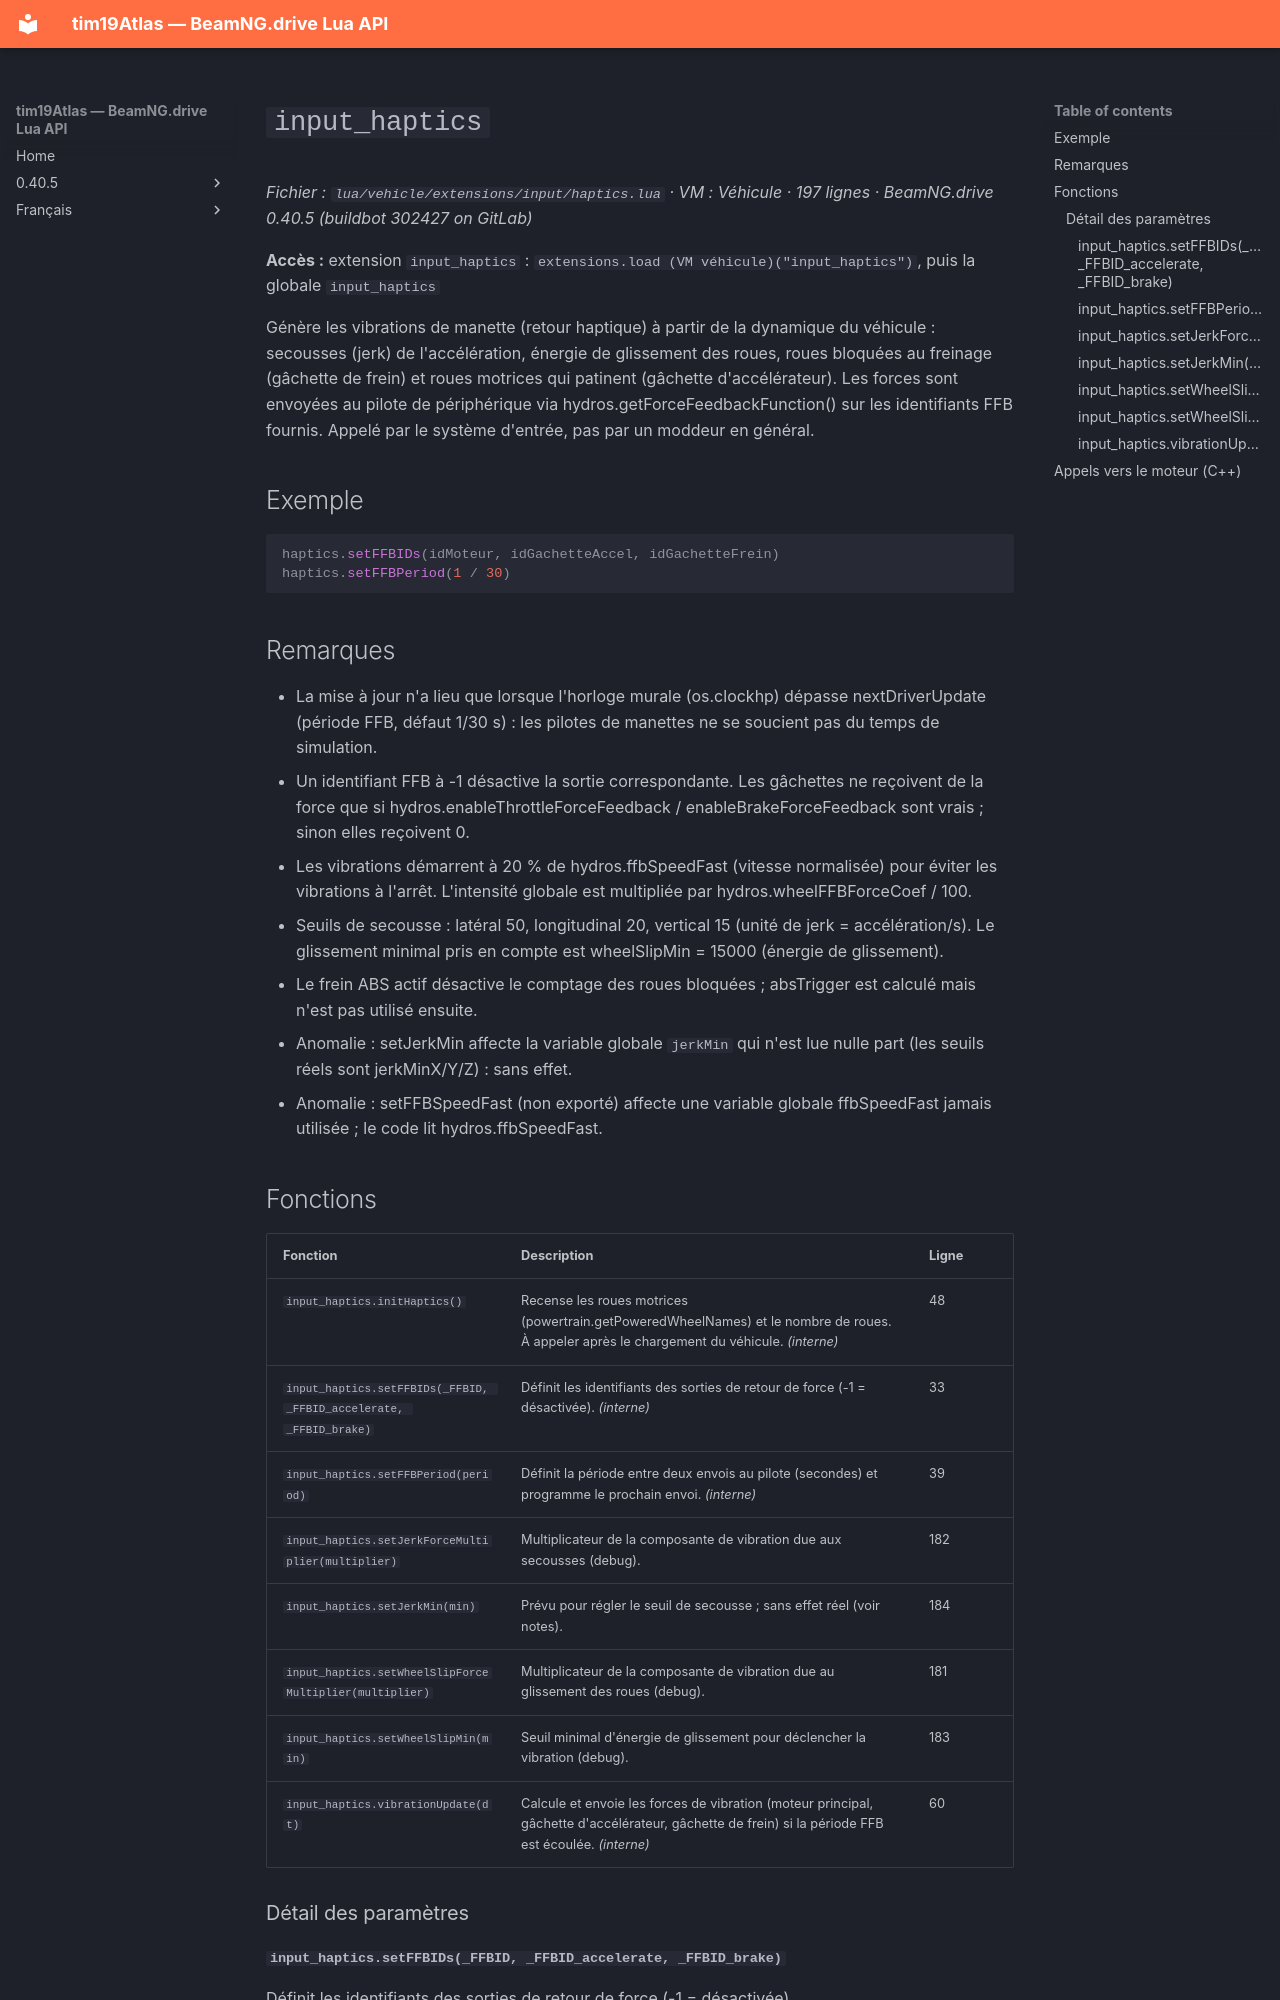

repository: Tim0219800/beamng-lua-atlas · page: fr/0.40.5/vehicle/extensions/input/haptics.html · generator: mkdocs

# `input_haptics`

*Fichier : `lua/vehicle/extensions/input/haptics.lua` · VM : Véhicule · 197 lignes · BeamNG.drive 0.40.5 (buildbot 302427 on GitLab)*

**Accès :** extension `input_haptics` : `extensions.load (VM véhicule)("input_haptics")`, puis la globale `input_haptics`

Génère les vibrations de manette (retour haptique) à partir de la dynamique du véhicule : secousses (jerk) de l'accélération, énergie de glissement des roues, roues bloquées au freinage (gâchette de frein) et roues motrices qui patinent (gâchette d'accélérateur). Les forces sont envoyées au pilote de périphérique via hydros.getForceFeedbackFunction() sur les identifiants FFB fournis. Appelé par le système d'entrée, pas par un moddeur en général.

## Exemple

```lua
haptics.setFFBIDs(idMoteur, idGachetteAccel, idGachetteFrein)
haptics.setFFBPeriod(1 / 30)
```

## Remarques

- La mise à jour n'a lieu que lorsque l'horloge murale (os.clockhp) dépasse nextDriverUpdate (période FFB, défaut 1/30 s) : les pilotes de manettes ne se soucient pas du temps de simulation.
- Un identifiant FFB à -1 désactive la sortie correspondante. Les gâchettes ne reçoivent de la force que si hydros.enableThrottleForceFeedback / enableBrakeForceFeedback sont vrais ; sinon elles reçoivent 0.
- Les vibrations démarrent à 20 % de hydros.ffbSpeedFast (vitesse normalisée) pour éviter les vibrations à l'arrêt. L'intensité globale est multipliée par hydros.wheelFFBForceCoef / 100.
- Seuils de secousse : latéral 50, longitudinal 20, vertical 15 (unité de jerk = accélération/s). Le glissement minimal pris en compte est wheelSlipMin = 15000 (énergie de glissement).
- Le frein ABS actif désactive le comptage des roues bloquées ; absTrigger est calculé mais n'est pas utilisé ensuite.
- Anomalie : setJerkMin affecte la variable globale `jerkMin` qui n'est lue nulle part (les seuils réels sont jerkMinX/Y/Z) : sans effet.
- Anomalie : setFFBSpeedFast (non exporté) affecte une variable globale ffbSpeedFast jamais utilisée ; le code lit hydros.ffbSpeedFast.
